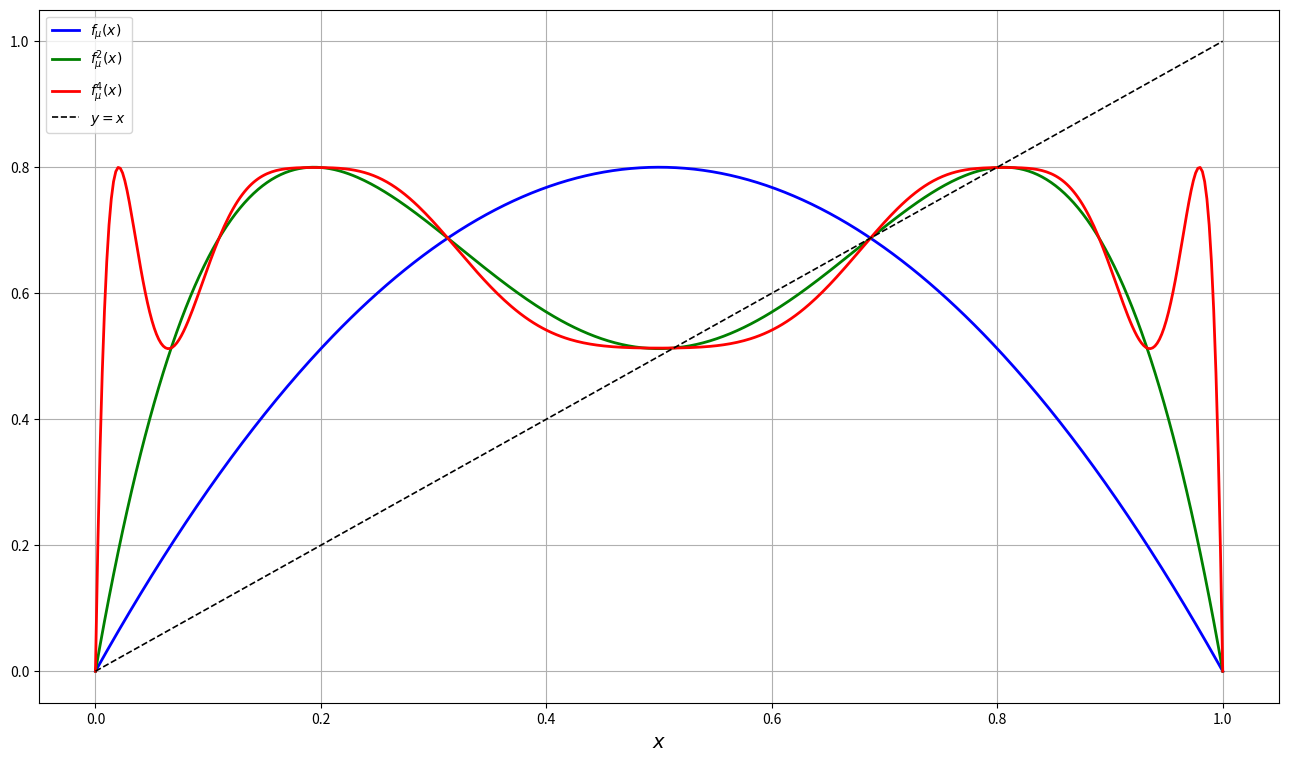

Reproduce this figure in Python.
import numpy as np
import matplotlib.pyplot as plt

# Fonction logistique
def f(x, mu):
    return mu * x * (1 - x)

# Itérations de la fonction
def iterate_f(func, x, mu, n):
    y = x
    for _ in range(n):
        y = func(y, mu)
    return y

# Paramètres
mu = 3.2
x = np.linspace(0, 1, 500)

# Calculs
f1 = f(x, mu)
f2 = iterate_f(f, x, mu, 2)
f4 = iterate_f(f, x, mu, 4)

# Tracé
plt.figure(figsize=(16, 9))
plt.plot(x, f1, label=r"$f_\mu(x)$", lw=2, color='blue')
plt.plot(x, f2, label=r"$f_\mu^{2}(x)$", lw=2, color='green')
plt.plot(x, f4, label=r"$f_\mu^{4}(x)$", lw=2, color='red')
plt.plot(x, x, 'k--', lw=1.2, label=r"$y = x$")

# Axes et légendes
plt.xlabel(r"$x$", fontsize=14)
#plt.ylabel(r"$f_\mu(x)$", fontsize=14)
#plt.title(fr"Graphes de $f_\mu$, $f_\mu^2$, $f_\mu^4$ avec $\mu={mu}$", fontsize=16)
plt.grid(True)
plt.legend()
plt.show()
